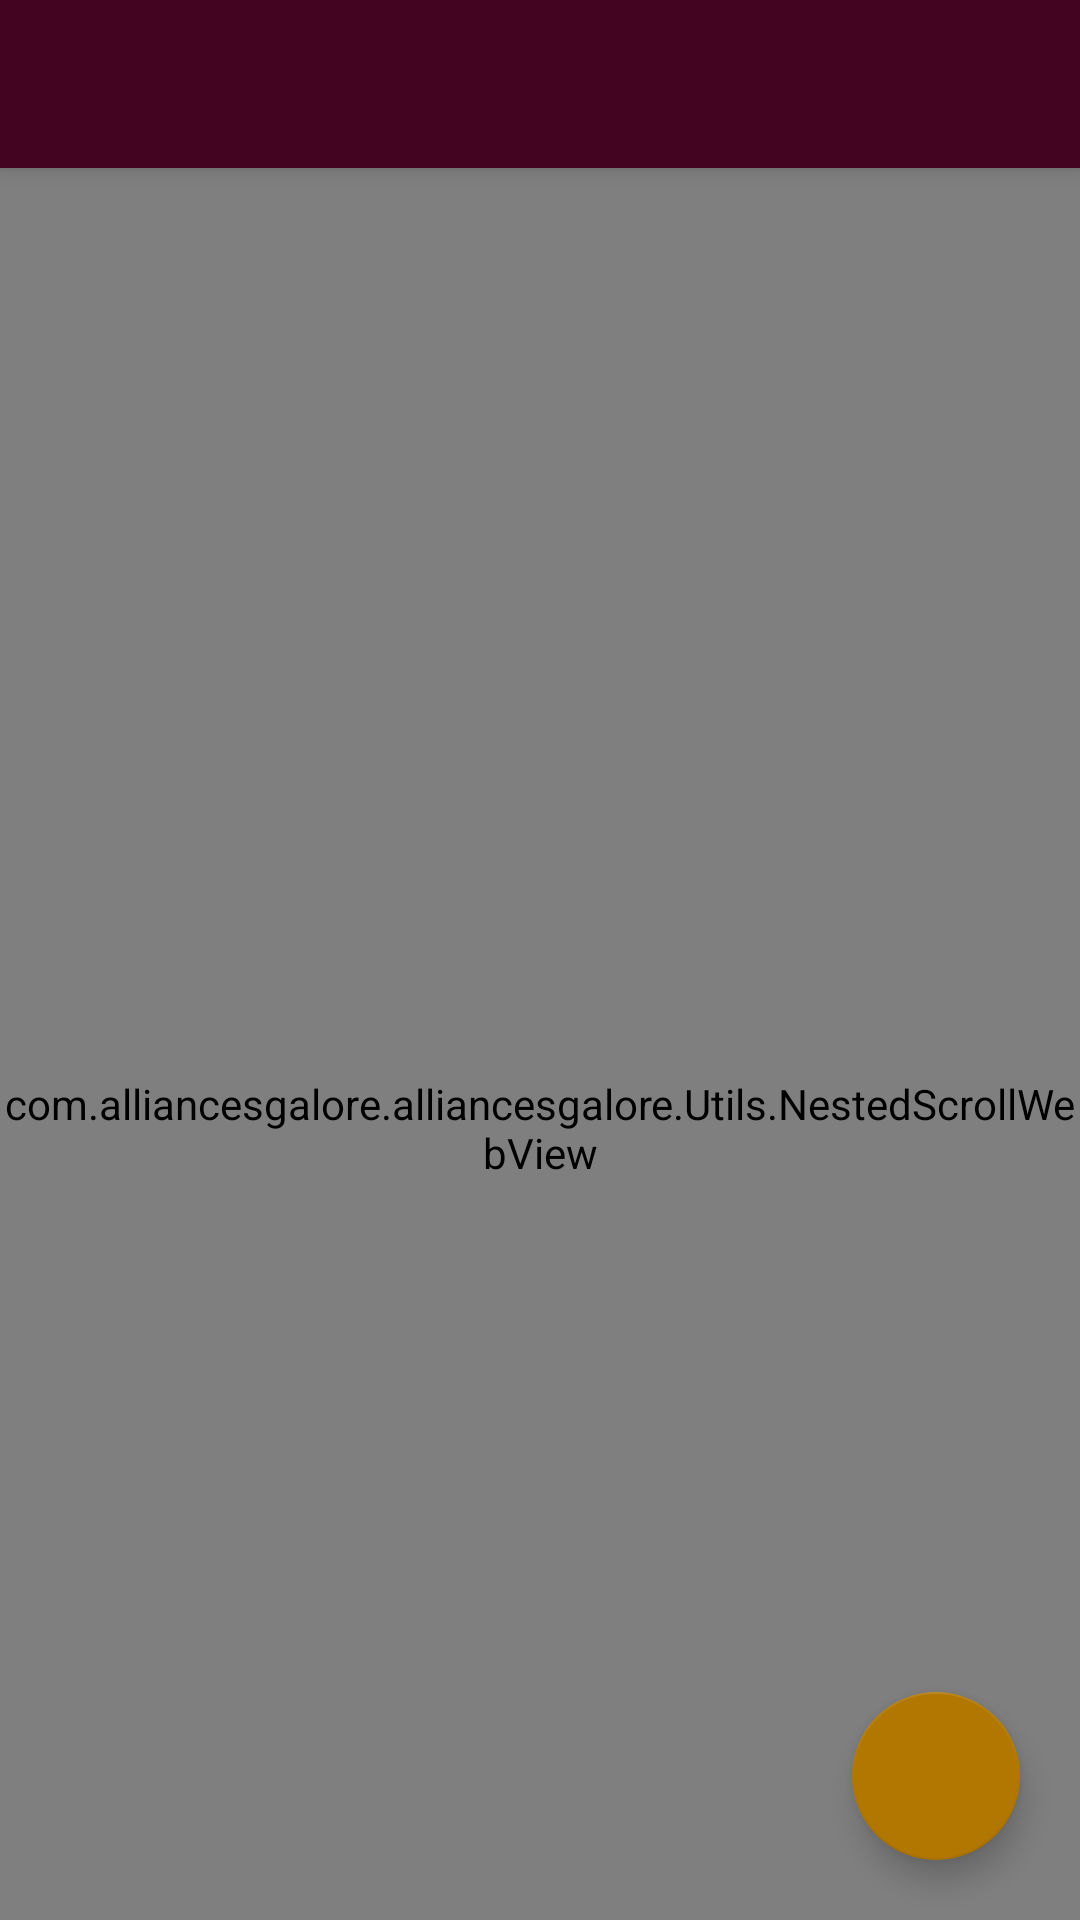

Android layout source for this screen:
<!-- AndroidManifest.xml: application theme AppTheme -->
<!-- res/layout/activity_main.xml -->
<?xml version="1.0" encoding="utf-8"?>
<androidx.coordinatorlayout.widget.CoordinatorLayout xmlns:android="http://schemas.android.com/apk/res/android"
    xmlns:app="http://schemas.android.com/apk/res-auto"
    android:id="@+id/mainlayout"
    android:layout_width="match_parent"
    android:layout_height="match_parent"
    android:orientation="vertical">

    <com.google.android.material.appbar.AppBarLayout
        android:id="@+id/appBarLayout"
        android:layout_width="match_parent"
        android:layout_height="wrap_content">

        <androidx.appcompat.widget.Toolbar
            android:id="@+id/mainappbar"
            android:layout_width="match_parent"
            android:layout_height="match_parent"
            android:background="@color/colorPrimary"
            app:layout_scrollFlags="scroll|enterAlways"
            app:popupTheme="@style/ThemeOverlay.AppCompat.Light"
            app:theme="@style/ThemeOverlay.AppCompat.Dark.ActionBar" />
    </com.google.android.material.appbar.AppBarLayout>


    <com.alliancesgalore.alliancesgalore.Utils.NestedScrollWebView
        android:layout_width="match_parent"
        android:layout_height="match_parent"
        android:id="@+id/mainweb"
        app:layout_behavior="@string/appbar_scrolling_view_behavior" />

    <ProgressBar
        android:id="@+id/mainprogress"
        android:layout_width="wrap_content"
        android:layout_height="wrap_content"
        android:layout_gravity="center"
        android:visibility="invisible" />
    <com.google.android.material.floatingactionbutton.FloatingActionButton
        android:layout_width="wrap_content"
        android:layout_height="wrap_content"
        android:id="@+id/chatbutton"
        android:layout_gravity="bottom|right"
        android:layout_margin="20dp"
        android:src="@drawable/ic_chat_white_24dp"
        />
</androidx.coordinatorlayout.widget.CoordinatorLayout>
<!-- resources referenced by this layout -->
<resources>
  <color name="colorPrimary">#420420</color>
  <style name="AppTheme" parent="Theme.AppCompat.Light.NoActionBar">
          
          <item name="colorPrimary">@color/colorPrimary</item>
          <item name="colorPrimaryDark">@color/colorPrimaryDark</item>
          <item name="colorAccent">@color/colorAccent</item>
          <item name="android:windowExitTransition">@android:transition/explode</item>
          <item name="android:windowReenterTransition">@android:transition/slide_bottom</item>
          <item name="android:windowContentTransitions">true</item>
  
          <item name="windowActionModeOverlay">true</item>
          <item name="android:actionModeBackground">@color/colorPrimary</item>
      </style>
  <color name="colorPrimaryDark">#2e0216</color>
  <color name="colorAccent">#b27700</color>
</resources>
